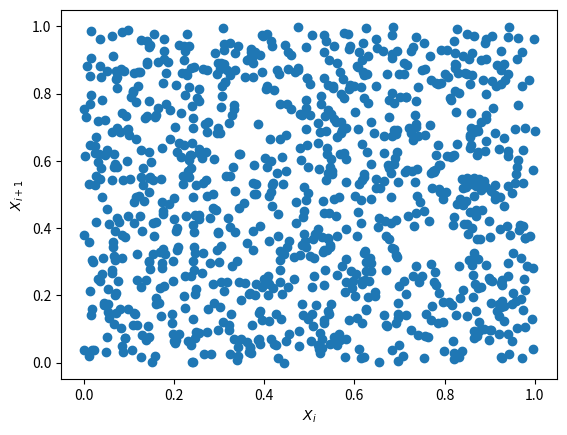
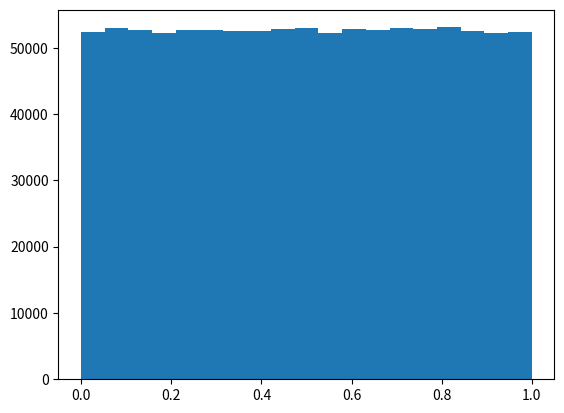

Here is the Python script that generated these plots, in order: (Note: this script raises an exception after producing the figures.)
import numpy as np
import matplotlib.pyplot as plt


def poisson(lam, k):
    # TODO Makes almost zero for some values, need to change calculation
    """
    Possion Function (lambda^k)*(e^-lambda)/(k!)
    :param lam:
    :param k:
    :return:
    """
    exponent_part = np.float64(np.exp(-1. * lam))
    first_part = np.float64(lam ** k)
    # Factorial part....
    fact = np.float64(1)
    for i in range(1, np.int64(k + 1)):
        fact *= i

    final_result = np.float64((first_part * exponent_part) / fact)
    return final_result


print(poisson(1, 0))
print(poisson(5, 10))
print(poisson(3, 21))
print(poisson(2.6, 40))
# print(poisson(101,200))

seed = 5227

"""

Add x^2*4*pi for a 1D integral to make it the spherical one

Use midpoint rule, since there is a 0

A = 1/everything else


"""


def random_generator(seed, m=2 ** 64 - 1, a=2349543, c=913842, a1=21, a2=35, a3=4, a4=4294957665):
    """
    Generates psuedorandom numbers with a combination of (M)LCC, 64 bit shift, and MWC
    :param seed: Seed to use
    :param m:
    :param a:
    :param c:
    :return:
    """

    # First linear congruential generator
    # While true, so the generator never stops making new numbers
    # This is used to make sure teh XOR shift is 64 bit
    bit_64 = 0xffffffffffffffff
    while True:
        # This is MLCC part
        generated_number = (a * seed + c) % m
        # Now bit shift
        generated_number = generated_number ^ (generated_number >> a1) & bit_64
        generated_number = generated_number ^ (generated_number << a2) & bit_64
        generated_number = generated_number ^ (generated_number >> a3) & bit_64

        # Now MWC part
        mwc_out = a4 * (generated_number & (2 ** 32 - 1)) + (generated_number >> 32)

        seed = mwc_out
        # m = third_output
        mwc_out = mwc_out / m

        if mwc_out > 1.:
            # Have to make it between 1 and 0, so mod 1. makes sure its between 0 and 1 now
            close_to_final = mwc_out % 1.
        else:
            close_to_final = mwc_out

        yield close_to_final


rand_gen = random_generator(seed)

first_thousand = []
first_thousand_x_1 = [0.0]
# 1b first one
for i in range(1000):
    first_thousand.append(next(rand_gen))
    if i > 0:
        first_thousand_x_1.append(first_thousand[i - 1])

# Now plot xi+1 vs xi

plt.scatter(first_thousand, first_thousand_x_1)
# plt.scatter([i for i in range(1000)], first_thousand_x_1)
plt.xlabel("$X_i$")
plt.ylabel("$X_{i+1}$")
plt.show()

first_million = []
for i in range(1000000):
    first_million.append(next(rand_gen))

plt.hist(first_million, bins=np.linspace(0.0, 1.0, 20))
plt.show()

"""

End of Part 1

"""


def part_two(a, b, c, n=100, rand_generator=rand_gen):
    """
    Integrate density profile

    x = r/r_vir so th radius relative to the virial radius

    0 to x_max = 5 gives average total number of satellites


    n(x) = A<N_sat>(x/b)^(a-3) ep(-(x/b)^c)

    Solve lll_V n(r) dV = <N_sat>
    The 3D spherical integral from 0 to 5


    :param a:
    :param b:
    :param c:
    :param n:
    :return:
    """

    def interpolation_aspect():
        """
        This performs the interpolation part of 2 b)
        :return:
        """
        r_val = [1E-4, 1E-2, 1E-1, 1, 5]
        integral_vals = [sat_equation_no_A(r) for r in r_val]

    def derivative_dn_dx(b):
        """
        Returns the numerical derivative of the equation at x = b
        Returns the analytical result as well
        :param b:
        :return:
        """

        raise NotImplementedError

    def generate_satallite_positions(number_of_satallites):
        """
        Generates random positions that follow the profile of equation 2

        To sample the distribution, rejection sampling is used. The reason for this is the ease of implementing it
        for this problem, since only have to check if the random sample is less than the p(x) given in the handin

        In rejetion sampling, you accept the x value if the y value for that x is less than or equal to p(x)

        p(x) in this case is n(x)*4*pi*x^2 dx / N_sat = (4*pi*A*b^3*(x/b)^a*exp(-(x/b)^c)*(a-c*(x/b)^c-1)/(x^2))
        The N_sat cancels with the one in the n(x)

        :param number_of_satallites: Number of satallites to generate
        :return:
        """

        def p_x(x):
            """
            Since only using 100 satallites for each, this is the way to go
            :param x:
            :return:
            """
            return three_d_integral(x, A, num_sats=100)

        # Now generate random x values, plug into sat equation to get a value, and see if its less than p_x
        sat_radius = []
        sat_input = []
        sat_theta = []
        sat_omega = []

        # Need min and max values for the rejection y sample
        min_y_value = min(
            [sat_equation(i, A, num_satallites=number_of_satallites) / number_of_satallites for i in r_val])

        while len(sat_radius) < number_of_satallites:
            input_x = next(rand_gen) * 5
            random_radius = sat_equation(input_x, A=A, num_satallites=number_of_satallites) / number_of_satallites
            if random_radius <= p_x(random_radius):
                sat_radius.append(random_radius)
                sat_input.append(input_x)


"""


Part 2. This part deals with a 3D spherical integral and other things


"""

# First part is generating a,b,c for the rest of part 2
a = 1.4 * next(rand_gen) + 1.1
b = 1.5 * next(rand_gen) + 0.5
c = 2.5 * next(rand_gen) + 1.5


def sat_equation(r, A, num_satallites=100):
    return A * num_satallites * (r / b) ** (a - 3) * np.exp(-(r / b) ** c)

    # Since we are integrating the sat_equation in 3D spherical integral, but only a dependence on r, integral
    # corresponds to sat_equation times dV, or the derivative of the volume of the sphere, so 4 * pi * r^2


def three_d_integral(r, A, num_sats):
    volume_of_sphere = 4 * np.pi * r ** 2
    return volume_of_sphere * sat_equation(r, A, num_sats)


def sat_equation_no_A(r):
    """
    This is for finding A, only need the radius then
    :param r: Radius in terms of r = Radius/(Virial Radius)
    :return:
    """
    volume_of_sphere = 4 * np.pi * r ** 2
    return volume_of_sphere * ((r / b) ** (a - 3) * np.exp(-(r / b) ** c))


def integration_alg(func, lower_bound, upper_bound, number_of_steps):
    """

    :param func: function to use in integration, when given a radius, will return the value at that point
    :param lower_bound: lower bound of integration
    :param upper_bound: upper bound of integration
    :param number_of_steps: number of steps to do
    :return:
    """

    # Current method if the midpoint rule, as the function is an improper integral from the lower bound being 0

    # Need to integrate from lower_bound to upper_bound in number_of_steps

    # lower bound is 0, if there is a radius of 0, then no satallites in it
    integration_value = 0
    step_size = (upper_bound - lower_bound) / number_of_steps
    for i in range(number_of_steps):
        if i != 0:
            # Current step can be just i*step_size but only if integral always starts at 0
            # since it might not, need a starting point otherwise:
            current_step = lower_bound + i * step_size
            prev_step = lower_bound + (i - 1) * step_size

            # Current midpoint is the current step + the prev step divided by 2
            # F(mk) where mk = (tk + tk-1)/2
            current_midpoint = (current_step + prev_step) / 2
            integration_value += func(current_midpoint)

    # Last bit is the multiplication by the step size to get the full value
    integration_value *= step_size

    return integration_value

    # To get A, realize that <N_sat> is on both sides, so equation becomes
    # A * integral = 1, so A = 1 / integral, to do it then need different equation than in sat_equation


A = 1 / integration_alg(sat_equation_no_A, lower_bound=0, upper_bound=5, number_of_steps=10000)
print("A: ", A)

interp_data_points = [1e-4, 1e-2, 1e-1, 1, 5]

measured_values = [np.log10(sat_equation(r, A)) for r in interp_data_points]


# Now need to interpolate between the points

def LU(A, b):

    n = len(A) # Give us total of lines

    # (2) Fill L matrix and its diagonal with 1
    L = [[0 for i in range(n)] for i in range(n)]
    for i in range(0,n):
        L[i][i] = 1

    # (3) Fill U matrix
    U = [[0 for i in range(0,n)] for i in range(n)]
    for i in range(0,n):
        for j in range(0,n):
            U[i][j] = A[i][j]

    n = len(U)

    # (4) Find both U and L matrices
    for i in range(0,n): # for i in [0,1,2,..,n]
        # (4.1) Find the maximun value in a column in order to change lines
        maxElem = abs(U[i][i])
        maxRow = i
        for k in range(i+1, n): # Interacting over the next line
            if(abs(U[k][i]) > maxElem):
                maxElem = abs(U[k][i]) # Next line on the diagonal
                maxRow = k

        # (4.2) Swap the rows pivoting the maxRow, i is the current row
        for k in range(i, n): # Interacting column by column
            tmp=U[maxRow][k]
            U[maxRow][k]=U[i][k]
            U[i][k]=tmp

        # (4.3) Subtract lines
        for k in range(i+1,n):
            c = -U[k][i]/float(U[i][i])
            L[k][i] = c # (4.4) Store the multiplier
            for j in range(i, n):
                U[k][j] += c*U[i][j] # Multiply with the pivot line and subtract

        # (4.5) Make the rows bellow this one zero in the current column
        for k in range(i+1, n):
            U[k][i]=0

    n = len(L)

    # (5) Perform substitutioan Ly=b
    y = [0 for i in range(n)]
    for i in range(0,n,1):
        y[i] = b[i]/float(L[i][i])
        for k in range(0,i,1):
            y[i] -= y[k]*L[i][k]

    n = len(U)

    # (6) Perform substitution Ux=y
    x = [0. for i in range(n)]
    for i in range(n-1,-1,-1):
        x[i] = y[i]/float(U[i][i])
        for k in range (i-1,-1,-1):
            U[i] -= x[i]*U[i][k]

    return x

def lu_factor(A):
    """
        LU factorization with partial pivorting

        Overwrite A with:
            U (upper triangular) and (unit Lower triangular) L
        Return [LU,piv]
            Where piv is 1d numpy array with row swap indices
    """
    n = A.shape[0]
    piv = np.arange(0,n)
    for k in range(n-1):

        # piv
        max_row_index = np.argmax(abs(A[k:n,k])) + k
        piv[[k,max_row_index]] = piv[[max_row_index,k]]
        A[[k,max_row_index]] = A[[max_row_index,k]]

        # LU
        for i in range(k+1,n):
            A[i,k] = A[i,k]/A[k,k]
            for j in range(k+1,n):
                A[i,j] -= A[i,k]*A[k,j]

    return [A,piv]

def ufsub(L,b):
    """ Unit row oriented forward substitution """
    for i in range(L.shape[0]):
        for j in range(i):
            b[i] -= L[i,j]*b[j]
    return b

def bsub(U,y):
    """ Row oriented backward substitution """
    for i in range(U.shape[0]-1,-1,-1):
        for j in range(i+1, U.shape[1]):
            y[i] -= U[i,j]*y[j]
        y[i] = y[i]/U[i,i]
    return y



def solve_equation(lhs, rhs):
    """
    Solves ax = b, with lhs = a, and rhs = b

    Does this through Guassian elimination to create a triangular matrix, which is then used to calculate the value

    :param lhs:
    :param rhs:
    :return:
    """
    rhs.shape = (len(rhs),1)
    augmented_matrix = np.hstack([lhs, rhs])

    n = len(augmented_matrix)
    print(n)

    for i in range(0, n):
        # Search for maximum in this column
        maxEl = abs(augmented_matrix[i][i])
        maxRow = i
        for k in range(i+1, n):
            if abs(augmented_matrix[k][i]) > maxEl:
                maxEl = abs(augmented_matrix[k][i])
                maxRow = k

        # Swap maximum row with current row (column by column)
        for k in range(i, n+1):
            tmp = augmented_matrix[maxRow][k]
            augmented_matrix[maxRow][k] = augmented_matrix[i][k]
            augmented_matrix[i][k] = tmp

        # Make all rows below this one 0 in current column
        for k in range(i+1, n):
            c = -augmented_matrix[k][i]/augmented_matrix[i][i]
            for j in range(i, n+1):
                if i == j:
                    augmented_matrix[k][j] = 0
                else:
                    augmented_matrix[k][j] += c * augmented_matrix[i][j]

    # Solve equation Ax=b for an upper triangular matrix A
    x = [0 for i in range(n)]
    for i in range(n-1, -1, -1):
        x[i] = augmented_matrix[i][n]/augmented_matrix[i][i]
        for k in range(i-1, -1, -1):
            augmented_matrix[k][n] -= augmented_matrix[k][i] * x[i]
    return x


def bisect(arr, value):
    """
    Finds the index in the array closest to value
    :param arr:
    :param value:
    :return: Index of insertion point for the value in a sorted array
    """

    low = 0
    high = len(arr)
    while low < high:
        mid = (low+high)//2
        if value < a[mid]:
            high = mid
        else:
            low = mid+1

    return low



def one_d_cube_spline(x, y):
    len_x = len(x)

    h = [x[i+1]-x[i] for i in range(len_x-1)]

    A = np.zeros((len_x,len_x))
    A[0,0] = 1.

    for i in range(len_x-1):
        if i != (len_x - 2):
            A[i+1,i+1] = 2*(h[i] + h[i+1]) # Going down the diagonal, do the 2*(differences)
        A[i+1, i] = h[i]
        A[i, i+1] = h[i] # The left and right sode of this one, which is the upper and lower edges

    A[0,1] = 0.0 # so natural cubic spline
    A[len_x - 1, len_x - 2] = 0.0
    A[len_x - 1, len_x - 1] = 1.0 # Cubic spline end, should be 0?

    B = np.zeros(len_x) # RHS of equation
    for i in range(len_x - 2):
        B[i + 1] = 3*(y[i+2] - y[i+1]) / h[i+1] - 3*(y[i+1] - y[i])/h[i]

    print(A)
    LU, piv = lu_factor(A)
    print(LU)
    B = B[piv]
    ytmp = ufsub(LU, B)
    c = bsub(LU, ytmp)
    print(c)

    # Now can calculate B and D
    d = []
    b = []
    for i in range(len_x - 1):
        d.append((c[i + 1] - c[i]) / (3.0 * h[i]))
        tb = (y[i + 1] - y[i]) / h[i] - h[i] * \
             (c[i + 1] + 2.0 * c[i]) / 3.0
        b.append(tb)

    interpolated_points = []
    xs = np.arange(0, 5, 0.0001)
    for point in xs:
        point = np.log10(point)
        # Get closest point first
        if point < x[0]:
            interpolated_points.append(None)
            continue
        elif point > x[-1]:
            interpolated_points.append(None)
            continue
        i = bisect(x, point) - 1
        dx = point - x[i]
        interpolated_points.append(y[i] + b[i] * dx + c[i] * dx ** 2 + d[i] * dx ** 3)

    plt.plot(xs, interpolated_points)
    plt.scatter(x,y, c='r')
    plt.show()

    return y, b, c, d

def estimate_with_spline(xs,y,b,c,d):
    interpolated_points = []
    import bisect
    for point in xs:
        point = np.log10(point)
        # Get closest point first
        if point < x[0]:
            interpolated_points.append(None)
            continue
        elif point > x[-1]:
            interpolated_points.append(None)
            continue
        i = bisect.bisect(x, point) - 1
        dx = point - x[i]
        interpolated_points.append(y[i] + b[i] * dx + c[i] * dx ** 2 + d[i] * dx ** 3)

x = [1e-4, 1e-2, 1e-1, 1, 5]
A = 1 / integration_alg(sat_equation_no_A, lower_bound=0, upper_bound=5, number_of_steps=10000)
y = [np.log10(sat_equation(r, A)) for r in x]

one_d_cube_spline(np.log10(x), y)
exit()


# TODO Add interpolation method here, cubic spline, etc.
def cubic_spline(xdata, ydata):
    """
    This method was chosen because in the slides it acheived fairly good fits hile being simpler than the Akima spline

    Natural because at i= and i = N-1, setting y'' = 0

    This is then the equation" y = Ayi + Byi+1 + Cy''i + Dy''i+1

    A = (xi+1 - x) / (xi + 1 - xi)
    B = 1 - A
    C = 1/6*(A^3-A)(xi+1-xi)^2
    D = 1/6*(B^3 - B)(xi+1-xi)^2

    first deriv = y2-y1/x2-x + (1-2t)*a(1-t)+bt/(x2-x1) + t(1-t)b-a/x2-x1

    second deriv 2*(b-2a+(a-b)*3t)/(x2-x1)^2)

    t(x) = x - x1/x2 - x1
    a =
    :return:
    """

    num_points = len(xdata) - 1

    # Assume sorted points, because these will be

    A = np.zeros(shape=(4*num_points,4*num_points))
    b = np.zeros(shape=(4*num_points,1)) # RHS

    for i in range(num_points):
        # 2n equations from
        A[i][4*i+0] = xdata[i]**3
        A[i][4*i+1] = xdata[i]**2
        A[i][4*i+2] = xdata[i]
        A[i][4*i+3] = 1
        b[i] = ydata[i]
        # This is x3+x2+x+1 = y

        A[num_points+i][4*i+0] = xdata[i+1]**3
        A[num_points+i][4*i+1] = xdata[i+1]**2
        A[num_points+i][4*i+2] = xdata[i+1]
        A[num_points+i][4*i+3] = 1
        b[num_points+i] = ydata[i+1]
        # This is xi+1**3+xi+1**2+xi+1+1 = yi+1

        if i == 0:
            continue

        # now for the other 2n-2 equations to make it cubic
        # 3*a*x**2 + 2*b*c + c = 3*ai+1*xi**2 + 2*bi+1*xi + ci+1
        # 6ai*xi + 2*bi = 6ai+1*xi + 2*bi+1
        # For 1 to n-1, so 2n-2 total
        A[2*num_points+(i-1)][4*(i-1)+0] = 3*xdata[i]**2
        A[2*num_points+(i-1)][4*(i-1)+1] = 2*xdata[i]
        A[2*num_points+(i-1)][4*(i-1)+2] = 1
        A[2*num_points+(i-1)][4*(i-1)+0+4] = -3*xdata[i]**2
        A[2*num_points+(i-1)][4*(i-1)+1+4] = -2*xdata[i]
        A[2*num_points+(i-1)][4*(i-1)+2+4] = -1
        b[2*num_points+(i-1)] = 0

        # Now for the second equation
        A[3*num_points+(i-1)][4*(i-1)+0] = 6*xdata[i]
        A[3*num_points+(i-1)][4*(i-1)+1] = 2
        A[3*num_points+(i-1)][4*(i-1)+0+4] = -6*xdata[i]
        A[3*num_points+(i-1)][4*(i-1)+1+4] = -2
        b[3*num_points+(i-1)] = 0

    # For natural spline, set endpoints
    A[3*num_points-1+0][0+0] += 6*xdata[0]
    A[3*num_points-1+0][0+1] += 2
    b[3*num_points-1+0] += 0

    A[3*num_points+num_points-1][4*(num_points-1)+0] += 6*xdata[num_points]
    A[3*num_points+num_points-1][4*(num_points-1)+1] += 2
    b[3*num_points+num_points-1] += 0

    from pprint import pprint
    pprint(A)
    print()
    print(b)

    import scipy.linalg
    x = scipy.linalg.solve(A, b)
    spline = []
    act_spline = []
    for i in range(num_points):
        spline.append({"u": xdata[i], "v": xdata[i+1],
                       "a": float(x[4*i+0]),
                       "b": float(x[4*i+1]),
                       "c": float(x[4*i+2]),
                       "d": float(x[4*i+3])})

    print(spline)

    for index, interval in enumerate(interp_data_points):
        if index == 0:
            continue
        for p in spline:
            if np.isclose(p['u'], interp_data_points[index-1]) and np.isclose(p['v'], interp_data_points[index]):
                xs = np.linspace(p['u'],p['v'])
                interpolated_points = [p['a']*i**3+p['b']*i**2+p['c']*i+p['d'] for i in xs]
                plt.plot(xs, interpolated_points)
                plt.scatter(interp_data_points, measured_values, s=20)
                plt.show()
                plt.cla()

    raise NotImplementedError

# Now onto Part c, numerical differentiation

def n(x):
    return three_d_integral(x, A, 1)


def analytic_derivative(b):
    """
    Computed on Wolfram Alpha, this is the actual derivative with respeict to dx

    Since at x =b ,
    :return:
    """
    x = b
    return (4 * np.pi * A * b ** 3 * (x / b) ** a * np.exp(-(x / b) ** c) * (a - c * (x / b) ** c - 1) / (x ** 2))


def derivative(func, b, step_size=0.1, iterations=5):
    """
    This uses the central differences method to calculate the derivative of a function

    The step size was chosen to minimize the error between the numerical and analytical results, smaller step size resulted
    in a larger error, as well as a larger step size

    Ridder method: keep decreasing step_size until error grows

    A(1,m) = f(x+h/2^m-1) - f(x-h/2^m-1)/(2h/s^m-1)
    A(n,m) = 4^n-1*A(n-1,m+1) - A(n-1,m)/(4^n-1)-1)

    :param b:
    :return:
    """

    def A_deriv(n, m):
        if n == 1:
            result = (func(b + step_size / 2 ** (m - 1)) - func(b - step_size / (2 ** (m - 1)))) / (
                        2 * step_size / (2 ** (m - 1)))
        else:
            result = (4 ** (n - 1) * A_deriv(n - 1, m + 1) - A_deriv(n - 1, m)) / (4 ** (n - 1) - 1)
        return result

    best_approx = np.inf
    m = 1
    for i in range(iterations):
        deriv = A_deriv(i + 1, m)
        m += 1
        if analytic_derivative(b) - deriv < best_approx:
            best_approx = deriv

    return deriv


print("Analytic: {}\n Numerical: {}\n Difference: {}\n".format(np.round(analytic_derivative(b), 12),
                                                               np.round(derivative(n, b), 12),
                                                               np.round(analytic_derivative(b), 12) - np.round(
                                                                   derivative(n, b), 12)))


# Part D Sampling

def random_sample(func, xmin, xmax, ymin, ymax, num_samples):
    """
    This random sampling uses the rejection method, primarily because its the easiest to implement

    For this project, since x can be between 0 and 5, y is also between 0 and 5

    Generate random numbers in both, if y < p_x(x) then the data point is accepted

    :return:
    """

    inputs = []
    outputs = []

    while len(outputs) < num_samples:
        x = next(rand_gen) * (xmax - xmin) + xmin
        y = next(rand_gen) * (ymax - ymin) + ymin
        if y <= func(x, A, 1):
            inputs.append(x)
            outputs.append(y)

    return inputs, outputs


rand_sample_x, rand_sample_y = random_sample(three_d_integral, 1e-8, 5, 1e-8, 5, 10000)
print("Max: ", np.max(rand_sample_x))
plt.scatter(rand_sample_x, rand_sample_y, s=1)
plt.plot(np.arange(0, 5, 0.001), [three_d_integral(i, A, 1) for i in np.arange(0, 5, 0.001)], 'r')
plt.title("Random Sampling")
# plt.xscale('log')
# plt.yscale('log')
plt.show()


# Now need to create random phi and theta for the given r values

def create_halo(number_of_satallites):
    rand_sample_x = random_sample(three_d_integral, 0, 5, 0, 5, number_of_satallites)[0]

    # now randomize the phi and thetas
    phi_sample = []
    theta_sample = []

    for _ in rand_sample_x:
        phi_sample.append((2 * np.pi * next(rand_gen)))
        theta_sample.append(np.pi * next(rand_gen))

    return rand_sample_x, phi_sample, theta_sample


# Now outputting them
# for r, p, t in create_halo(100):
#    print("R: {} $\phi$: {} $\\theta$: {}".format(r, p, t))


# Part e, the log-log histogram


# Given N(x)

def n(x):
    return three_d_integral(x, A, 100)


# Need to Generate 1000 Halos Now

log_bins = np.logspace(-4, 0.69897000433, 21)  # Need 21 for the end of the bins, goes from 1e-4 to 5 in logspace


def create_haloes(number_of_haloes):
    """
    Creates a set number of haloes with 100 satallites each
    :param number_of_haloes:
    :return:
    """

    haloes = []
    radii = []
    for i in range(number_of_haloes):
        r, p, t = create_halo(100)
        haloes.append([r, p, t])
        radii.append(r)

    radii = np.asarray(radii)
    radii = np.concatenate(radii)
    return haloes, radii


def calc_avg_satallites_per_bin(bin_values, bins, num_haloes):
    """
    Divide bin values by width of bins, then by number of haloes used to create it
    Gives average number of satallies per bin
    :param bin_values:
    :param bins:
    :return:
    """

    new_averages = []

    for index, element in enumerate(bin_values):
        avg_per_halo = element / num_haloes  # Divide by number of haloes to get average per halo
        avg_per_bin_width = avg_per_halo / (
                    bins[index + 1] - bins[index])  # Divide by bin width to normalize for bin width
        new_averages.append(avg_per_bin_width)

    return np.asarray(new_averages)


haloes, radii = create_haloes(1000)
bin_values, bins, _ = plt.hist(radii, bins=log_bins)
plt.cla()
new_bin_values = calc_avg_satallites_per_bin(bin_values, bins, 1000)
plt.title("Log-Log of N(x)")
plt.xscale("log")
plt.yscale("log")
plt.plot(np.arange(1e-4, 5, 0.001), n(np.arange(1e-4, 5, 0.001)), 'r')
plt.hist(np.logspace(-4, 0.69897000433, 20), weights=new_bin_values, bins=log_bins)
plt.show()

"""

Part f Root Finding

"""


def n(x):
    return three_d_integral(x, A, 100)


def root_finder(bracket=[1e-8, 5], epsilon=0.001, max_iter=500, root_to_find=1 / 2):
    """
    Find the roots, easiest method to do is the bisection method, so deciding on that one

    First bracket the root, and see where the function changes sign -> that is the root

    Gaurunteed to work (according to the slides), unlike secant method or some of the other ones

    N(x) = y/2 => y = 2*N(x)

    Essentially finding two roots, need to bracket on one side with bracket of [0,Nmax], other with [Nmax,5]

    Uses root_to_find by subtracting that value from the rest of the stuff, so that the root wanted is at 0

    :return:
    """

    for i in range(max_iter):
        mid_point = (bracket[0] + bracket[1]) / 2.
        # Now check to see which half the root is in
        # Is the midpoint the root?
        mid_value = n(mid_point) - root_to_find
        f_a = n(bracket[0]) - root_to_find
        if f_a * mid_value < 0:  # They have opposite signs
            bracket[1] = mid_point
        elif -1. * epsilon < mid_value < epsilon:  # This is the root within epsilon
            return mid_point
        else:
            # Other two have opposite signs
            bracket[0] = mid_point
        # Now check if it has converged, that is if the space between the brackets is within epsilon
    # If it gets to here, then no root found after the max iterations
    print("Root not found in {} iterations".format(max_iter))
    return (bracket[0] + bracket[1]) / 2.


Nmax = n(np.arange(1e-4, 5, 0.001))
max_index = list(Nmax).index(max(Nmax))
max_val = np.arange(1e-4, 5, 0.001)[max_index]

# There are two roots in this problem, as half the max happens on either side of the max
lower_root = root_finder(bracket=[1e-8, max_val], root_to_find=n(max_val) / 2.)
upper_root = root_finder(bracket=[max_val, 5], root_to_find=n(max_val) / 2.)
print("Root = {}, {}".format(lower_root, upper_root))
print("N(x) Value at Roots: {} {} \n Max Value: {}".format(n(lower_root), n(upper_root), n(max_val)))

"""

Part g) Sorting, histogram, and Poisson checking

"""

# Get the radial bin with the largest number of galaxies
index_of_radial_bin_max = list(bin_values).index(max(bin_values))
inner_radius = log_bins[index_of_radial_bin_max]
outer_radius = log_bins[index_of_radial_bin_max + 1]


# Now sort the 1000 haloes on their ownm using Mergesort
def merge_sort(arr):
    """

    Mergesort implementation

    Takes an array, which is then split recursively until there is only single element arrays

    Then builds them back up, sorting them as it goes, resulting in O(nlogn) time
    """

    if len(arr) > 1:
        # Split array
        mid_point = int(len(arr) / 2.)
        lower_half = arr[:mid_point]
        upper_half = arr[mid_point:]
        merge_sort(lower_half)
        merge_sort(upper_half)

        # This only occurs after arr is split into all 1 element arrays
        # Starts with 2 subarrays of 1, building up to the whole list

        i = 0
        j = 0
        k = 0
        while i < len(lower_half) and j < len(upper_half):
            if lower_half[i] < upper_half[j]:
                arr[k] = lower_half[i]
                i += 1
            else:
                arr[k] = upper_half[j]
                j += 1
            k += 1

        # Now if N is not even, then either the lower or upper half will have extra elements
        # so need to add those, already in order, elements
        for l in range(i, len(lower_half)):
            arr[k] = lower_half[l]
            k += 1
        for l in range(j, len(upper_half)):
            arr[k] = upper_half[l]
            k += 1

        # Now arr is sorted, return it
        return arr


# Then only select ones that fall within that range between the two
for index, elements in enumerate(haloes):
    radiii, _, _ = elements
    haloes[index][0] = merge_sort(radiii)

selected_satallites = []

for radiii, _, _ in haloes:
    # Now they are sorted, only select the ones inbetween the radial values
    start_index = -1
    end_index = -1
    for index, element in enumerate(radiii):
        if element > inner_radius and start_index < 0:
            start_index = index
            break
    # Reversing list and going backwards means we can ignore where most of the galaxies are, and only select the one
    # that creates the border of the bin
    for index, element in reversed(list(enumerate(radiii))):
        if element < outer_radius and end_index < 0:
            end_index = index + 1  # Need to add one since slice does not include the last element specified
            break
    selected_satallites.append(radiii[start_index:end_index])

selected_satallites = np.asarray(selected_satallites)

nums_in_bins = [len(sat) for sat in selected_satallites]
nums_in_bins = merge_sort(nums_in_bins)

print("Median Value: {}".format(nums_in_bins[int(len(nums_in_bins) / 2)]))
print("16th Percentile: {}".format(nums_in_bins[int(0.16 * len(nums_in_bins))]))
print("84th Percentile: {}".format(nums_in_bins[int(0.84 * len(nums_in_bins))]))

poisson_values = []
start_poisson = nums_in_bins[0]
for value in np.arange(start_poisson, 33):
    poisson_values.append(poisson(sum(nums_in_bins) / len(nums_in_bins), 0))
print("Poisson: {}".format(poisson_values))

#print(max(np.asarray(nums_in_bins)/sum(nums_in_bins)))
#print(min(np.asarray(nums_in_bins)/sum(nums_in_bins)))
#nums_in_bins = np.asarray(nums_in_bins)/sum(nums_in_bins)
bin_values, _, _ = plt.hist(nums_in_bins, bins=1000)
plt.cla()
bin_values = bin_values / sum(bin_values)
plt.hist(np.linspace(min(nums_in_bins), max(nums_in_bins), 1000), bins=1000, weights=bin_values)
plt.plot(np.arange(start_poisson, 33), poisson_values, 'r')
plt.show()

"""

Part 2h interpolate in 3D

"""


def sat_equation_A_cube(r, a, b, c):
    """
    This is for finding A, only need the radius then
    :param r: Radius in terms of r = Radius/(Virial Radius)
    :return:
    """
    volume_of_sphere = 4 * np.pi * r ** 2
    return volume_of_sphere * ((r / b) ** (a - 3) * np.exp(-(r / b) ** c))


def integration_alg(func, lower_bound, upper_bound, number_of_steps, a, b, c):
    """

    :param func: function to use in integration, when given a radius, will return the value at that point
    :param lower_bound: lower bound of integration
    :param upper_bound: upper bound of integration
    :param number_of_steps: number of steps to do
    :return:
    """

    # Current method if the midpoint rule, as the function is an improper integral from the lower bound being 0

    # Need to integrate from lower_bound to upper_bound in number_of_steps

    # lower bound is 0, if there is a radius of 0, then no satallites in it
    integration_value = 0
    step_size = (upper_bound - lower_bound) / number_of_steps
    for i in range(number_of_steps):
        if i != 0:
            # Current step can be just i*step_size but only if integral always starts at 0
            # since it might not, need a starting point otherwise:
            current_step = lower_bound + i * step_size
            prev_step = lower_bound + (i - 1) * step_size

            # Current midpoint is the current step + the prev step divided by 2
            # F(mk) where mk = (tk + tk-1)/2
            current_midpoint = (current_step + prev_step) / 2
            integration_value += func(current_midpoint, a, b, c)

    # Last bit is the multiplication by the step size to get the full value
    integration_value *= step_size

    return integration_value

    # To get A, realize that <N_sat> is on both sides, so equation becomes
    # A * integral = 1, so A = 1 / integral, to do it then need different equation than in sat_equation


# First need to create the 3D cube of values
b_range = np.arange(0.5, 2.1, 0.1)
a_range = np.arange(1.1, 2.6, 0.1)
c_range = np.arange(1.5, 4.1, 0.1)

A_values = np.zeros((len(a_range), len(b_range), len(c_range)))
indicies = []
# now fill in the 6240 values in the 3D cube of values
for i, a in enumerate(a_range):
    for j, b in enumerate(b_range):
        for k, c in enumerate(c_range):
            A_values[i, j, k] = 1 / integration_alg(sat_equation_A_cube,
                                                    lower_bound=0,
                                                    upper_bound=5,
                                                    number_of_steps=10000,
                                                    a=a, b=b, c=c)
            indicies.append((i,j,k))

print(A_values.flatten().shape)

# TODO Save to file and load as it takes awhile to generate

# Now have the 3D cube of values, need to write an interpolator for them
# Can  take the 1D interpolator and apply it to here


"""

Part 3

"""

# Read in file, one at a time for memory limits

with open("satgals_m12.txt", "r") as mass_haloes:
    mass_haloes.readline()
    mass_haloes.readline()
    mass_haloes.readline()
    # Now next one will be number of haloes
    num_haloes = mass_haloes.readline()
    haloes = []
    for line in mass_haloes:
        if "#" in line:
            # new halo
            haloes.append([])
        else:
            try:
                radius = float(line.split(" ")[0])
                haloes[-1].append(radius)
            except:
                print("No Radius, but not #")
                print(line)




"""

b Fit a function. because otherwise interpolating 3 values based off a single value, whle fitting a function to each
should be easier to do.

"""
